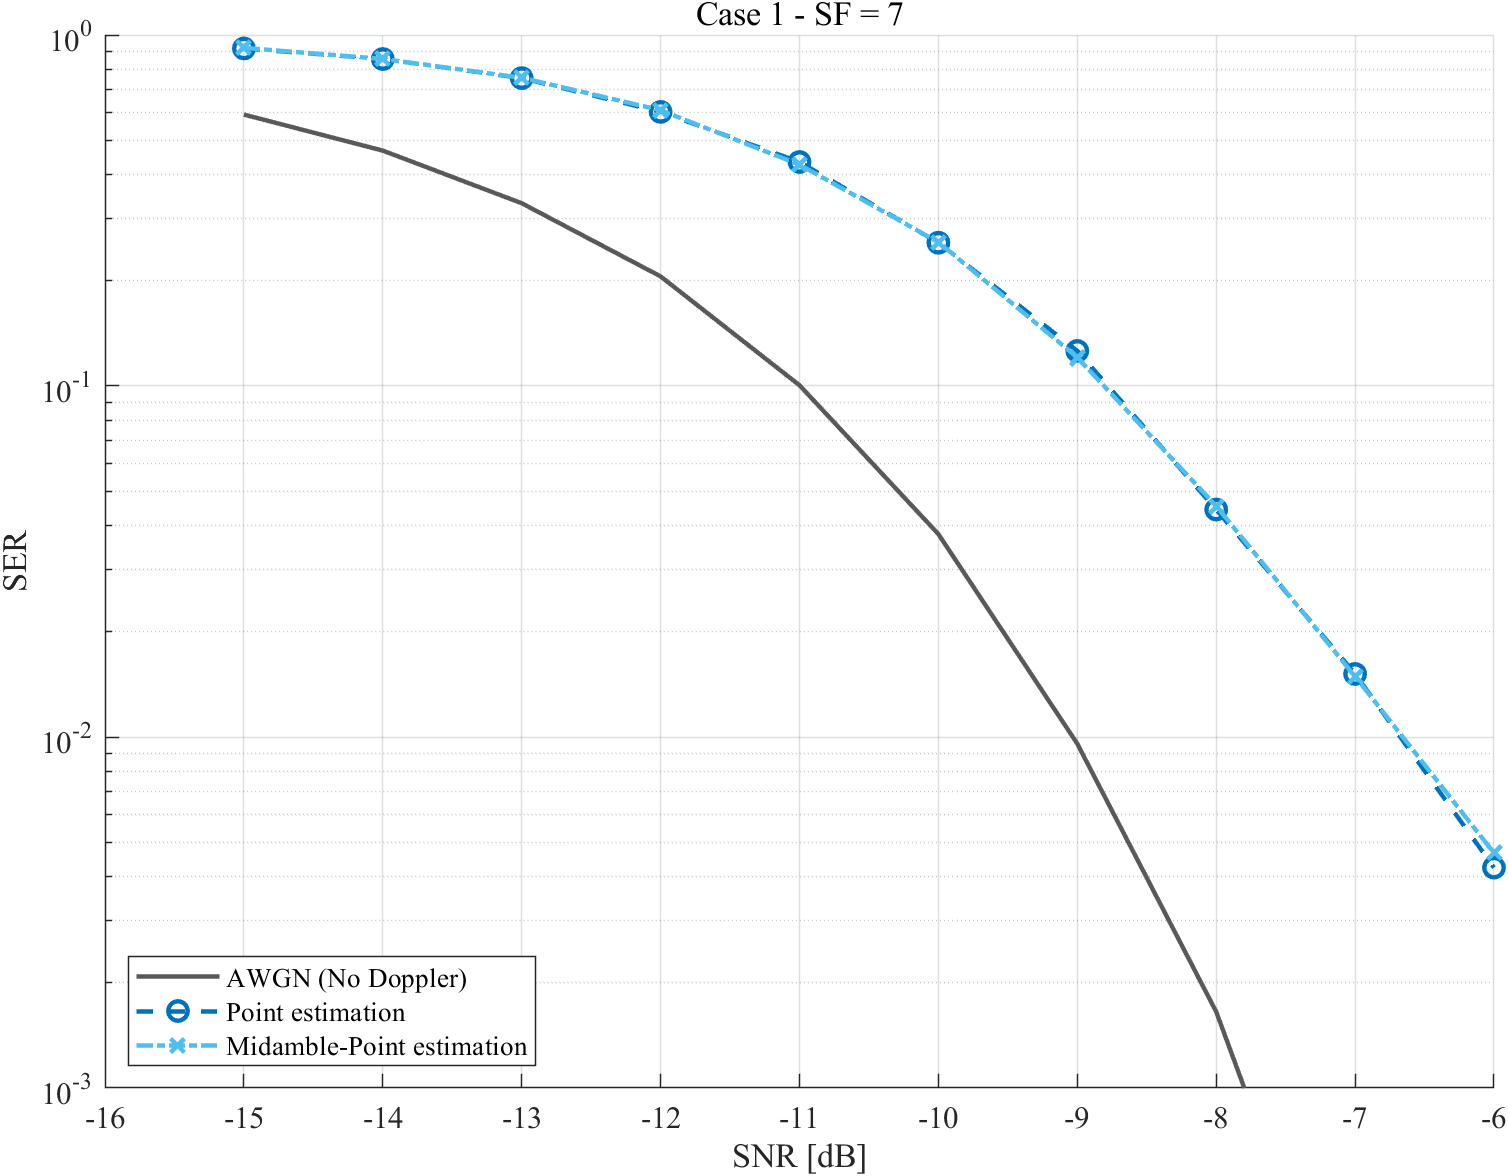

Values plotted in this chart, from the file beside it:
caseName, strategy, snrDb, ser, ci95Low, ci95High, symbolErrors, totalSymbols, packets, randomSeed, fittedOrTuned
case1, no_doppler, -15, 0.5933, 0.591, 0.5957, 98995, 166848, 5056, 1133481, 0
case1, no_doppler, -14, 0.4684, 0.466, 0.4708, 78151, 166848, 5056, 1133851, 0
case1, no_doppler, -13, 0.3317, 0.3294, 0.3339, 55341, 166848, 5056, 1134221, 0
case1, no_doppler, -12, 0.2052, 0.2033, 0.2072, 34243, 166848, 5056, 1134591, 0
case1, no_doppler, -11, 0.1005, 0.09904, 0.1019, 16764, 166848, 5056, 1134961, 0
case1, no_doppler, -10, 0.03785, 0.03694, 0.03878, 6315, 166848, 5056, 1135331, 0
case1, no_doppler, -9, 0.009566, 0.00911, 0.01004, 1596, 166848, 5056, 1135701, 0
case1, no_doppler, -8, 0.001649, 0.001568, 0.001734, 1501, 910272, 27584, 1136071, 0
case1, no_doppler, -7, 0.0001394, 0.0001225, 0.0001586, 230, 1650000, 50000, 1136441, 0
case1, no_doppler, -6, 4.84848484848485e-06, 2.4568498759022e-06, 9.56824868577851e-06, 8, 1650000, 50000, 1136811, 0
case1, point, -15, 0.9155, 0.9142, 0.9168, 152749, 166848, 5056, 1233484, 0
case1, point, -14, 0.8541, 0.8524, 0.8558, 142504, 166848, 5056, 1233854, 0
case1, point, -13, 0.7536, 0.7515, 0.7557, 125739, 166848, 5056, 1234224, 0
case1, point, -12, 0.6039, 0.6015, 0.6062, 100754, 166848, 5056, 1234594, 0
case1, point, -11, 0.4347, 0.4323, 0.4371, 72527, 166848, 5056, 1234964, 0
case1, point, -10, 0.256, 0.2539, 0.2581, 42706, 166848, 5056, 1235334, 0
case1, point, -9, 0.1259, 0.1243, 0.1275, 20999, 166848, 5056, 1235704, 0
case1, point, -8, 0.04447, 0.04349, 0.04547, 7420, 166848, 5056, 1236074, 0
case1, point, -7, 0.01512, 0.01455, 0.01572, 2523, 166848, 5056, 1236444, 0
case1, point, -6, 0.004244, 0.004036, 0.004464, 1506, 354816, 10752, 1236814, 0
case1, midamble_point, -15, 0.9189, 0.9176, 0.9202, 153315, 166848, 5056, 1333487, 0
case1, midamble_point, -14, 0.8546, 0.8529, 0.8563, 142596, 166848, 5056, 1333857, 0
case1, midamble_point, -13, 0.7553, 0.7532, 0.7573, 126012, 166848, 5056, 1334227, 0
case1, midamble_point, -12, 0.6104, 0.6081, 0.6127, 101845, 166848, 5056, 1334597, 0
case1, midamble_point, -11, 0.4271, 0.4247, 0.4295, 71257, 166848, 5056, 1334967, 0
case1, midamble_point, -10, 0.257, 0.2549, 0.2591, 42874, 166848, 5056, 1335337, 0
case1, midamble_point, -9, 0.1206, 0.1191, 0.1222, 20123, 166848, 5056, 1335707, 0
case1, midamble_point, -8, 0.0455, 0.04451, 0.04651, 7592, 166848, 5056, 1336077, 0
case1, midamble_point, -7, 0.01487, 0.0143, 0.01546, 2481, 166848, 5056, 1336447, 0
case1, midamble_point, -6, 0.004673, 0.004442, 0.004914, 1500, 321024, 9728, 1336817, 0
